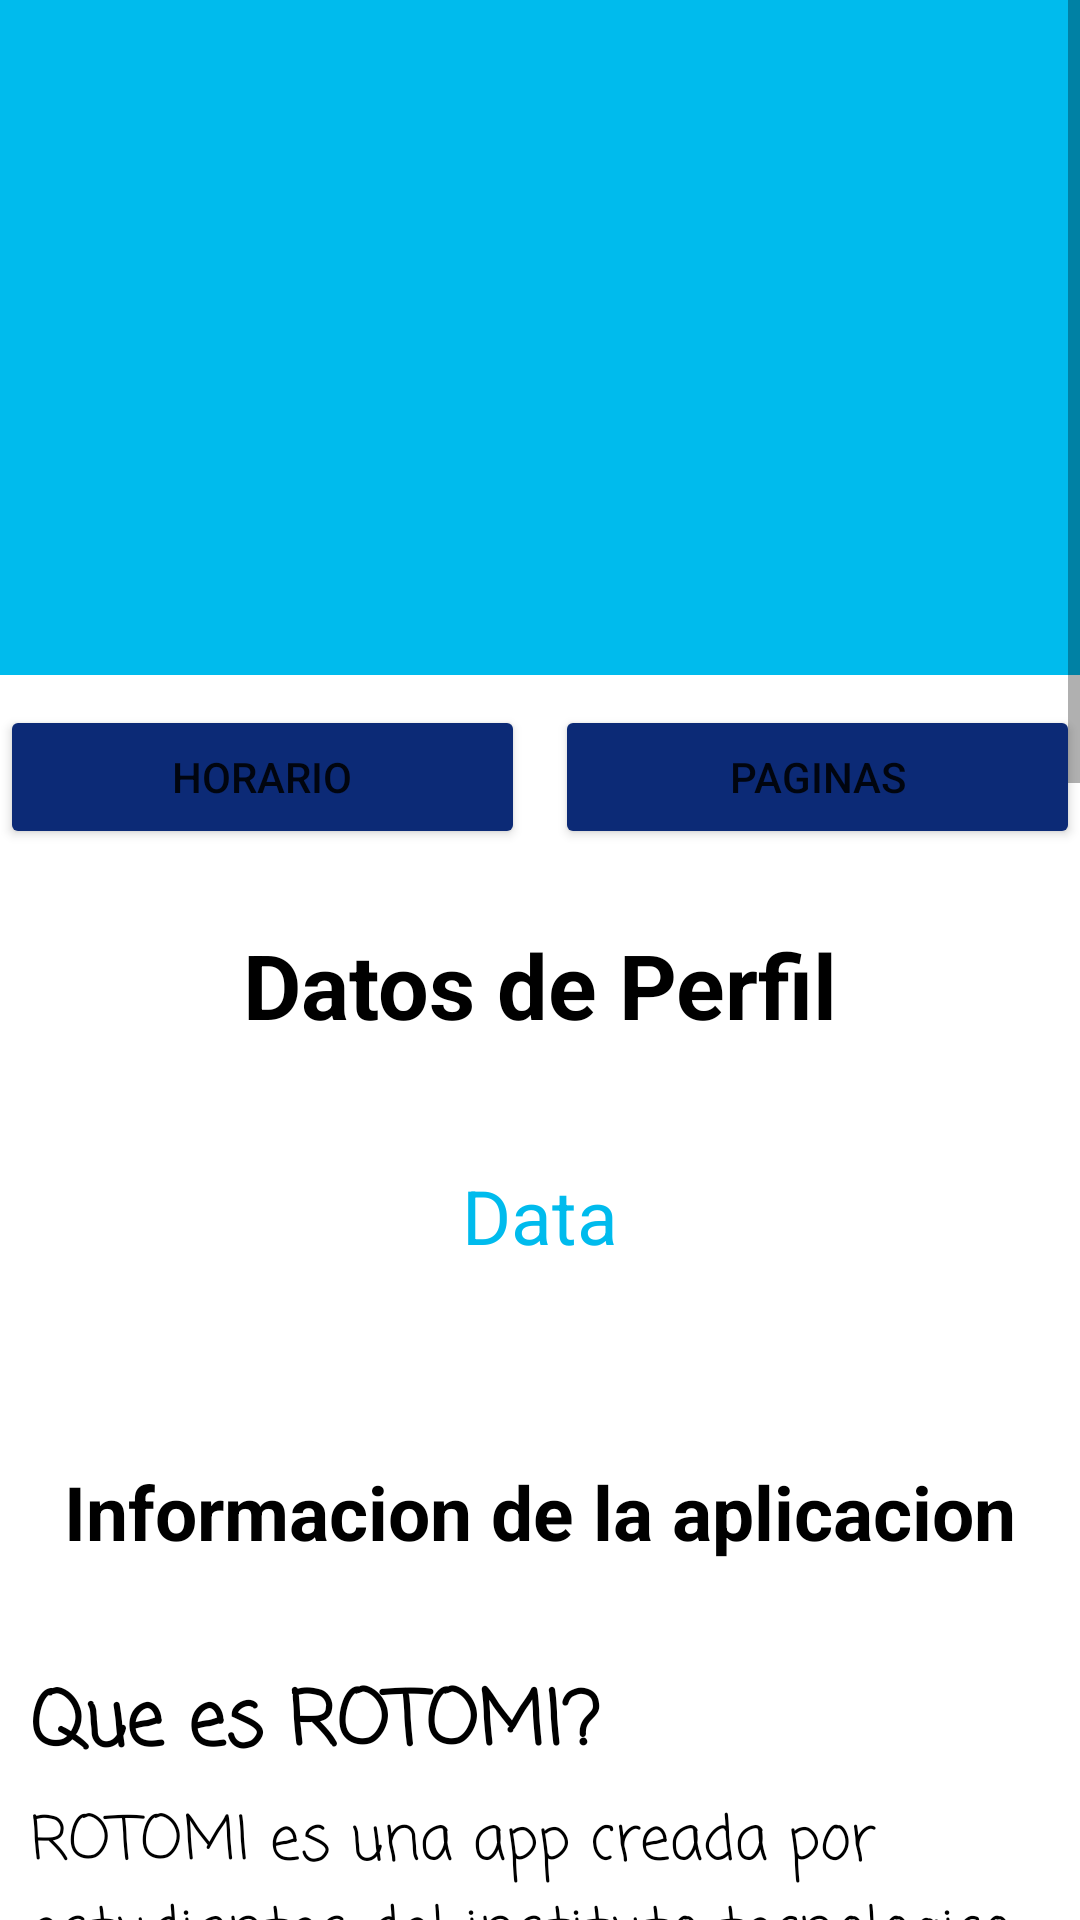

Here is an Android app screen rendered from its layout file. Give the layout XML and the strings, colors and styles it references.
<!-- AndroidManifest.xml: application theme Theme.ROTOMI -->
<!-- res/layout/activity_inicio.xml -->
<?xml version="1.0" encoding="utf-8"?>
<LinearLayout xmlns:android="http://schemas.android.com/apk/res/android"
    xmlns:app="http://schemas.android.com/apk/res-auto"
    xmlns:tools="http://schemas.android.com/tools"
    android:layout_width="match_parent"
    android:layout_height="match_parent"
    tools:context=".InicioActivity"
    android:orientation="vertical"
    android:background="@color/white">


    <ScrollView
        android:id="@+id/Scroll"
        android:layout_width="match_parent"
        android:layout_height="wrap_content"
        tools:ignore="MissingConstraints">
        <LinearLayout
            android:layout_width="match_parent"
            android:layout_height="match_parent"
            android:orientation="vertical">

            <LinearLayout
                android:orientation="vertical"
                android:layout_width="match_parent"
                android:layout_height="225dp"
                android:background="@color/Color_Primario">

                <ImageView
                    android:layout_marginTop="30dp"
                    android:src="@drawable/user"
                    android:layout_gravity="center"
                    android:layout_width="150dp"
                    android:layout_height="150dp"/>

            </LinearLayout>

            <LinearLayout
                android:layout_width="match_parent"
                android:layout_height="wrap_content"
                android:orientation="horizontal">


                <Button
                    android:id="@+id/btnHorario"
                    android:layout_width="wrap_content"
                    android:layout_height="wrap_content"
                    android:layout_weight="1"
                    android:layout_marginTop="10dp"
                    android:layout_marginRight="5dp"
                    app:backgroundTint="@color/dark_blue"
                    android:text="Horario" />

                <Button
                    android:id="@+id/btnPaginasUtiles"
                    android:layout_width="wrap_content"
                    android:layout_height="wrap_content"
                    android:layout_weight="1"
                    android:layout_marginTop="10dp"
                    android:layout_marginLeft="5dp"
                    android:text="Paginas"
                    app:backgroundTint="@color/dark_blue" />


            </LinearLayout>


            <TextView
                android:id="@+id/textViewIndicador"
                android:layout_width="match_parent"
                android:layout_height="wrap_content"
                android:fontFamily="sans-serif"
                android:layout_marginTop="25dp"
                android:layout_marginBottom="30dp"
                android:gravity="center"
                android:text="Datos de Perfil"
                android:textSize="30dp"
                android:textColor="@color/black"
                android:textStyle="bold" />

            <TextView
                android:id="@+id/textViewDatosInicio"
                android:layout_width="match_parent"
                android:layout_height="match_parent"
                android:layout_marginTop="10dp"
                android:textStyle="normal"
                android:gravity="center"
                android:textSize="25dp"
                android:text="Data"
                android:textColor="@color/Color_Primario" />


            <TextView
                android:id="@+id/textViewInformacion"
                android:layout_width="match_parent"
                android:layout_height="wrap_content"
                android:fontFamily="sans-serif"
                android:layout_marginTop="65dp"
                android:layout_marginBottom="10dp"
                android:gravity="center"
                android:text="Informacion de la aplicacion"
                android:textSize="25dp"
                android:textColor="@color/black"
                android:textStyle="bold" />



            <TextView
                android:id="@+id/textViewAyuda1"
                android:layout_width="match_parent"
                android:layout_height="wrap_content"
                android:layout_marginTop="25dp"
                android:layout_marginLeft="10dp"
                android:fontFamily="casual"
                android:gravity="left"
                android:text="Que es ROTOMI?"
                android:textColor="@color/black"
                android:textSize="25dp"
                android:textStyle="bold" />

            <TextView
                android:id="@+id/textViewAyuda1R"
                android:layout_width="match_parent"
                android:layout_height="wrap_content"
                android:layout_marginTop="5dp"
                android:layout_marginLeft="10dp"
                android:fontFamily="casual"
                android:gravity="left"
                android:text="@string/QueEsRotomi"
                android:textColor="@color/black"
                android:textSize="20dp" />

            <TextView
                android:id="@+id/textViewAyuda12"
                android:layout_width="match_parent"
                android:layout_height="wrap_content"
                android:layout_marginTop="25dp"
                android:layout_marginLeft="10dp"
                android:fontFamily="casual"
                android:gravity="left"
                android:text="Como agrego materias en el Horario?"
                android:textColor="@color/black"
                android:textSize="25dp"
                android:textStyle="bold" />

            <TextView
                android:id="@+id/textViewAyuda2R"
                android:layout_width="match_parent"
                android:layout_height="wrap_content"
                android:layout_marginTop="5dp"
                android:layout_marginLeft="10dp"
                android:fontFamily="casual"
                android:gravity="left"
                android:text="@string/ComoAgregarMaterias"
                android:textColor="@color/black"
                android:textSize="20dp" />


            <TextView
                android:id="@+id/textViewAyuda3"
                android:layout_width="match_parent"
                android:layout_height="wrap_content"
                android:layout_marginTop="25dp"
                android:layout_marginLeft="10dp"
                android:fontFamily="casual"
                android:gravity="left"
                android:text="Como guardo mis paginas en la pestaña de paginas utiles?"
                android:textColor="@color/black"
                android:textSize="25dp"
                android:textStyle="bold" />

            <TextView
                android:id="@+id/textViewAyuda3R"
                android:layout_width="match_parent"
                android:layout_height="wrap_content"
                android:layout_marginTop="5dp"
                android:layout_marginLeft="10dp"
                android:fontFamily="casual"
                android:gravity="left"
                android:text="@string/ComoGuardoPaginasUtiles"
                android:textColor="@color/black"
                android:textSize="20dp" />


        </LinearLayout>
    </ScrollView>
</LinearLayout>
<!-- resources referenced by this layout -->
<resources>
  <color name="Color_Primario">#00BBED</color>
  <color name="black">#FF000000</color>
  <color name="dark_blue">#0C2A76</color>
  <color name="white">#FFFFFFFF</color>
  <string name="ComoAgregarMaterias">
          Para añadir una materia, solo debes escribir el nombre
          de la misma, seleccionar el dia que te toca y colocarle
          una nota descriptiva, adicionanlmente tienes la opcion de
          colocar o no una alarma, en caso de no querer poner una,
          desactiva la opcion de colocar alarma
      </string>
  <string name="ComoGuardoPaginasUtiles">
          Simplemente escrribe un nombre dela pagina que quieres guardar,
          abajo de este pegas el enlace de la pagina y presionas el boton
          guardar, si posteriormente necesitas este enlace, escribe el nombre
          que le diste y presionas en buscar, veras como te retorna el
          enlace guardado. Estos datos se almacenan de manera local,
          por lo que no tendras estas paginas si cambias de dispositivo.
      </string>
  <string name="QueEsRotomi">
          ROTOMI es una app creada por estudiantes del instituto
          tecnologico de las americas (ITLA) con el fin de ayudar
          a otros estudiantes en su vida a cademica con una app que
          les proporcione funcionalidades utiles
      </string>
  <style name="Theme.ROTOMI" parent="Theme.MaterialComponents.DayNight.DarkActionBar">
          
          <item name="colorPrimary">@color/purple_500</item>
          <item name="colorPrimaryVariant">@color/purple_700</item>
          <item name="colorOnPrimary">@color/white</item>
          
          <item name="colorSecondary">@color/teal_200</item>
          <item name="colorSecondaryVariant">@color/teal_700</item>
          <item name="colorOnSecondary">@color/black</item>
          
          <item name="android:statusBarColor" tools:targetApi="l">?attr/colorPrimaryVariant</item>
          
      </style>
  <color name="purple_500">#FF6200EE</color>
  <color name="purple_700">#FF3700B3</color>
  <color name="teal_200">#FF03DAC5</color>
  <color name="teal_700">#FF018786</color>
</resources>
